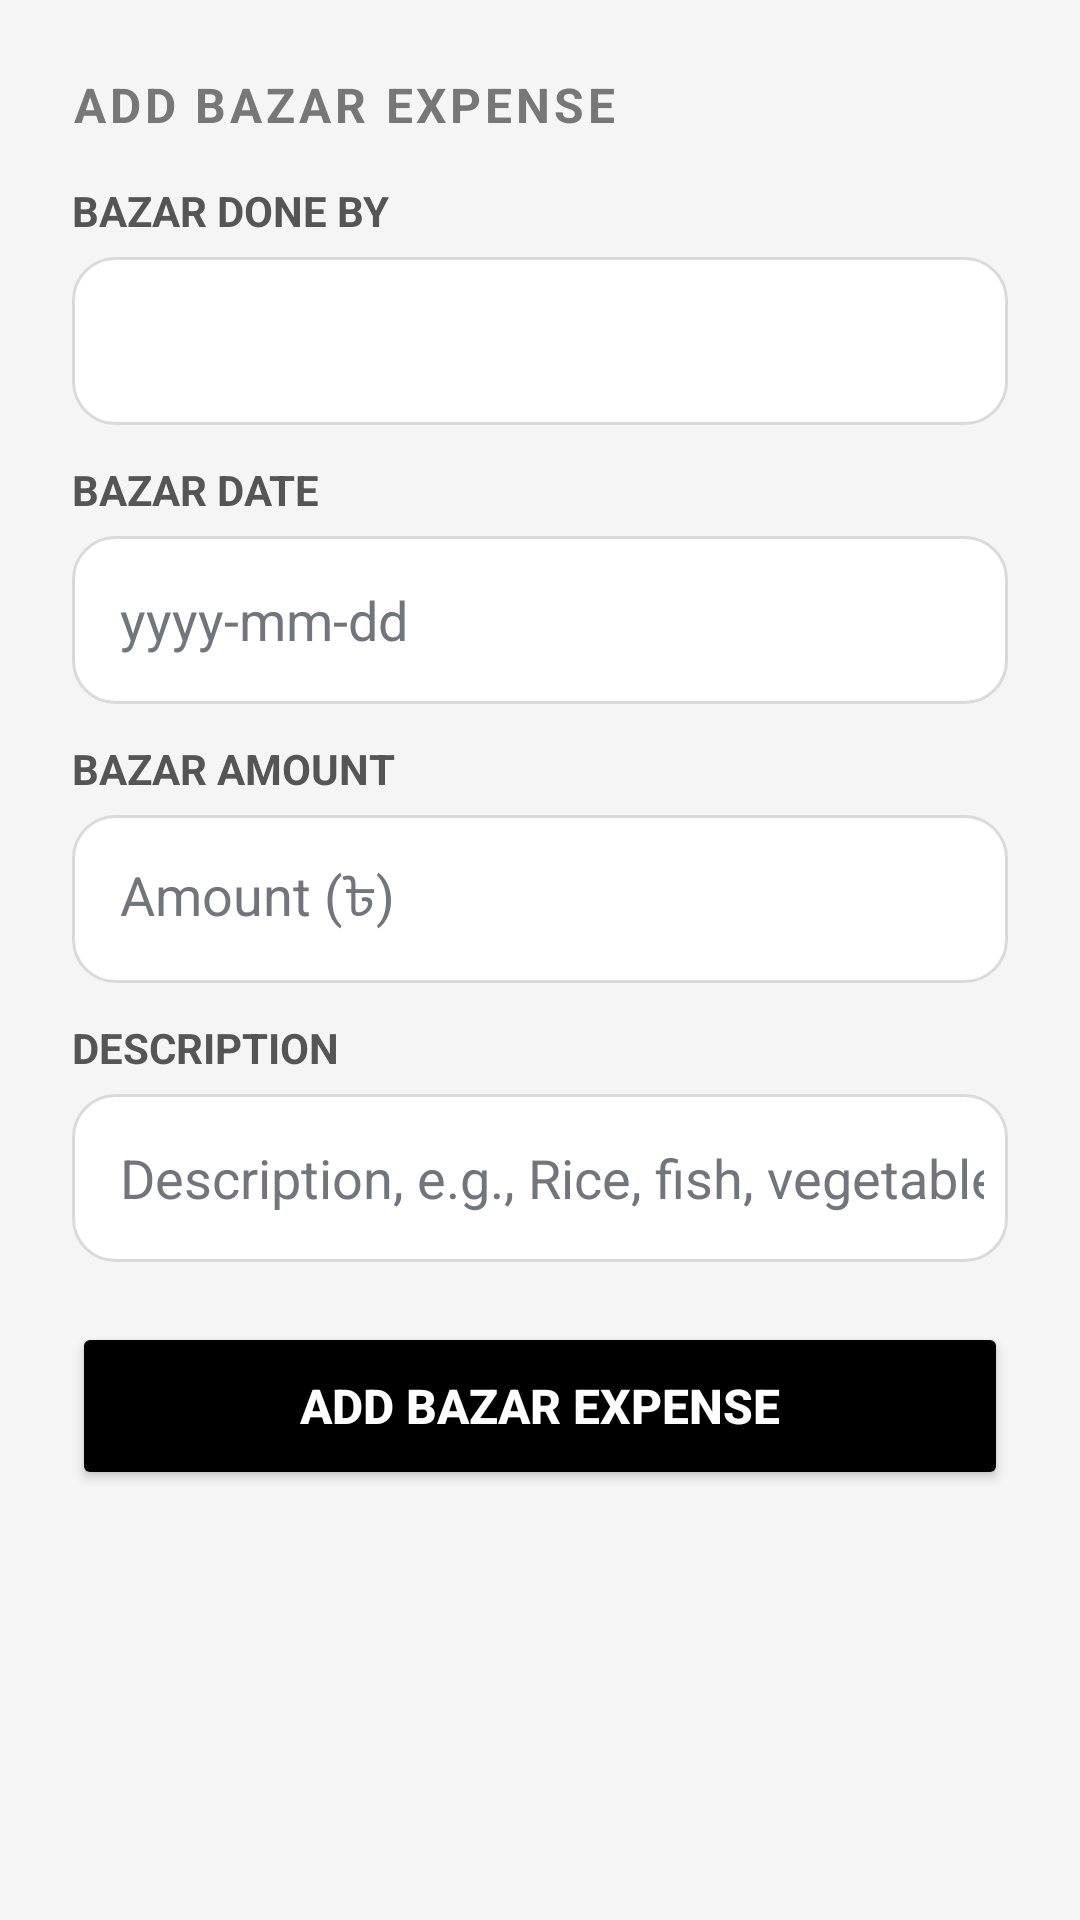

Produce the Android XML layout that renders to this screen, including the resource entries it uses.
<!-- AndroidManifest.xml: application theme Theme.MessMaster -->
<!-- res/layout/bottom_sheet_add_bazar.xml -->
<?xml version="1.0" encoding="utf-8"?>
<ScrollView xmlns:android="http://schemas.android.com/apk/res/android"
    android:layout_width="match_parent"
    android:layout_height="wrap_content">

    <LinearLayout
        android:layout_width="match_parent"
        android:layout_height="wrap_content"
        android:orientation="vertical"
        android:padding="24dp">

        <TextView
            android:layout_width="wrap_content"
            android:layout_height="wrap_content"
            android:text="ADD BAZAR EXPENSE"
            android:textColor="@color/text_muted"
            android:textSize="16sp"
            android:textStyle="bold"
            android:letterSpacing="0.08"/>

        <LinearLayout
            android:layout_width="match_parent"
            android:layout_height="wrap_content"
            android:layout_marginTop="15dp"
            android:orientation="vertical">

            <TextView
                android:layout_width="wrap_content"
                android:layout_height="wrap_content"
                android:text="BAZAR DONE BY"
                android:textStyle="bold"
                android:textColor="@color/label_muted"
                android:textSize="14sp"
                android:layout_marginBottom="6dp"/>

            <Spinner
                android:id="@+id/spinnerMealExpenseMember"
                android:layout_width="match_parent"
                android:layout_height="56dp"
                android:background="@drawable/bg_input_manager"
                android:paddingStart="16dp"
                android:paddingEnd="8dp"
                android:spinnerMode="dropdown"/>

        </LinearLayout>

        <LinearLayout
            android:layout_width="match_parent"
            android:layout_height="wrap_content"
            android:layout_marginTop="12dp"
            android:orientation="vertical">

            <TextView
                android:layout_width="wrap_content"
                android:layout_height="wrap_content"
                android:text="BAZAR DATE"
                android:textStyle="bold"
                android:textColor="@color/label_muted"
                android:textSize="14sp"
                android:layout_marginBottom="6dp"/>

            <EditText
                android:id="@+id/inputMealExpenseDate"
                android:layout_width="match_parent"
                android:layout_height="56dp"
                android:background="@drawable/bg_input_manager"
                android:clickable="true"
                android:focusable="false"
                android:paddingStart="16dp"
                android:paddingEnd="8dp"
                android:textColor="@color/black"
                android:hint="yyyy-mm-dd"
                android:textColorHint="@color/text_secondary"
                android:inputType="date"/>

        </LinearLayout>

        <LinearLayout
            android:layout_width="match_parent"
            android:layout_height="wrap_content"
            android:layout_marginTop="12dp"
            android:orientation="vertical">

            <TextView
                android:layout_width="wrap_content"
                android:layout_height="wrap_content"
                android:text="BAZAR AMOUNT"
                android:textStyle="bold"
                android:textColor="@color/label_muted"
                android:textSize="14sp"
                android:layout_marginBottom="6dp"/>

            <EditText
                android:id="@+id/inputMealExpenseAmount"
                android:layout_width="match_parent"
                android:layout_height="56dp"
                android:background="@drawable/bg_input_manager"
                android:paddingStart="16dp"
                android:paddingEnd="8dp"
                android:textColor="@color/black"
                android:hint="Amount (৳)"
                android:textColorHint="@color/text_secondary"
                android:inputType="numberDecimal"/>

        </LinearLayout>

        <LinearLayout
            android:layout_width="match_parent"
            android:layout_height="wrap_content"
            android:layout_marginTop="12dp"
            android:orientation="vertical">

            <TextView
                android:layout_width="wrap_content"
                android:layout_height="wrap_content"
                android:text="DESCRIPTION"
                android:textStyle="bold"
                android:textColor="@color/label_muted"
                android:textSize="14sp"
                android:layout_marginBottom="6dp"/>

            <EditText
                android:id="@+id/mealExpenseDescription"
                android:layout_width="match_parent"
                android:layout_height="56dp"
                android:background="@drawable/bg_input_manager"
                android:paddingStart="16dp"
                android:paddingEnd="8dp"
                android:textColor="@color/black"
                android:hint="Description, e.g., Rice, fish, vegetables"
                android:textColorHint="@color/text_secondary"
                android:inputType="text"/>

        </LinearLayout>

        <Button
            android:id="@+id/btnSubmitMealExpense"
            android:layout_width="match_parent"
            android:layout_height="56dp"
            android:layout_marginTop="20dp"
            android:backgroundTint="@color/black"
            android:text="ADD BAZAR EXPENSE"
            android:textColor="@color/white"
            android:textSize="16sp"
            android:textStyle="bold" />

    </LinearLayout>

</ScrollView>
<!-- resources referenced by this layout -->
<resources>
  <color name="black">#FF000000</color>
  <color name="label_muted">#555555</color>
  <color name="text_muted">#777777</color>
  <color name="text_secondary">#73757D</color>
  <color name="white">#FFFFFFFF</color>
  <!-- drawable bg_input_manager (drawable) -->
  <?xml version="1.0" encoding="utf-8"?>
  <shape xmlns:android="http://schemas.android.com/apk/res/android">
      <solid android:color="#FFFFFF" />
      <stroke android:width="1dp" android:color="#DADADA" />
      <corners android:radius="14dp" />
  </shape>
  <style name="Theme.MessMaster" parent="Base.Theme.MessMaster" />
  <style name="Base.Theme.MessMaster" parent="Theme.Material3.Light.NoActionBar">
          <item name="colorPrimary">@color/black</item>
          <item name="colorSurface">@color/surface</item>
          <item name="colorOnSurface">@color/text_strong</item>
          <item name="colorSurfaceVariant">@color/screen_background</item>
          <item name="colorOnSurfaceVariant">@color/text_muted</item>
          <item name="colorOutline">@color/border</item>
          <item name="android:windowBackground">@color/screen_background</item>
      </style>
  <color name="surface">#FFFFFF</color>
  <color name="text_strong">#111111</color>
  <color name="screen_background">#F5F5F5</color>
  <color name="border">#DADCE2</color>
</resources>
